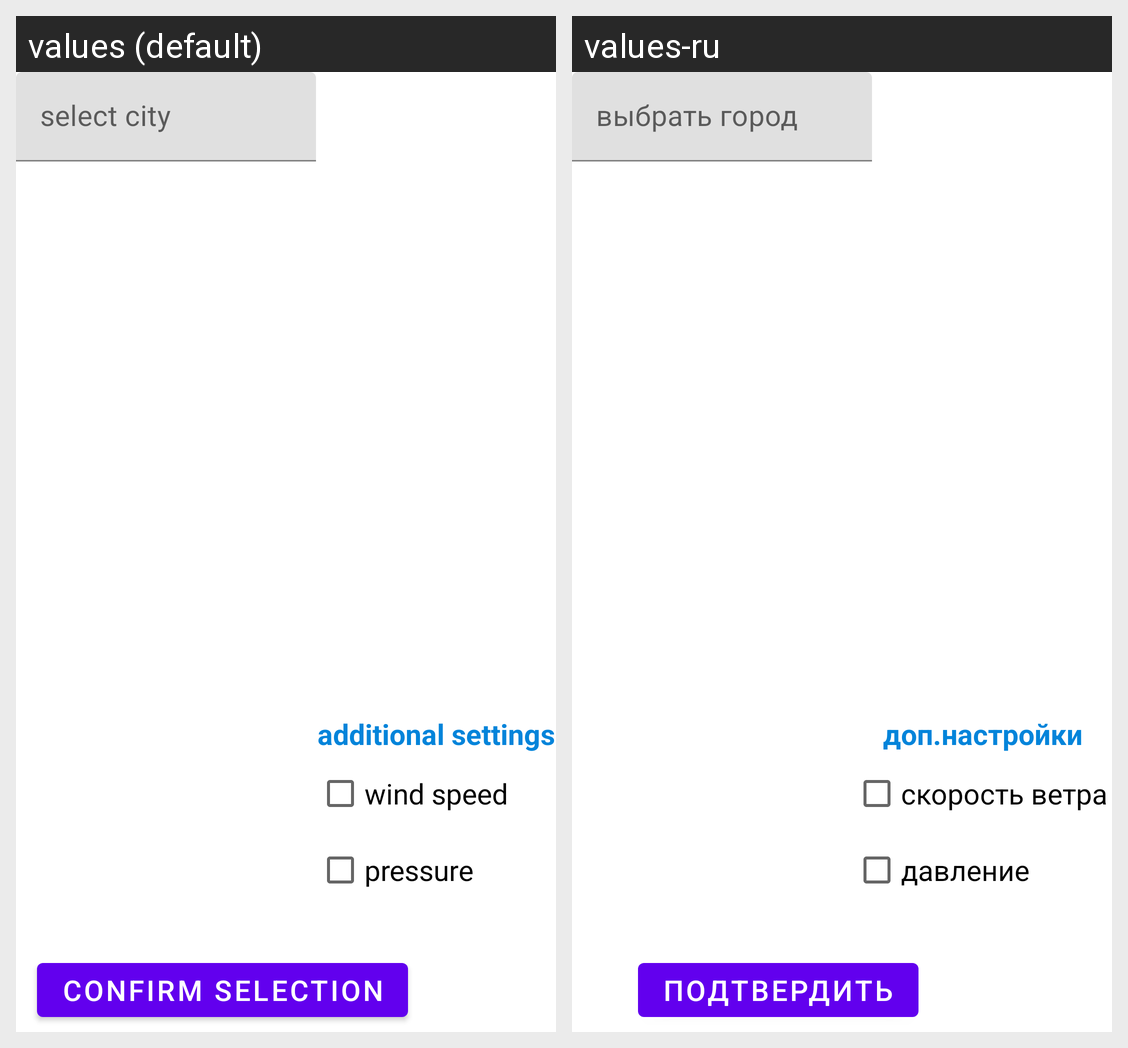

This grid shows one Android layout under two languages. Give, for every string resource on the screen, its name, the default text and each shown locale's text.
Android screen res/layout/fragment_change_city.xml rendered under 2 locales, left to right: values (default), values-ru. Device: Nexus 5 (rendered at 1080×1920; each locale shown at half size, 540×960, under a caption strip naming it); theme AppTheme.
Strings drawn on this screen, with the default value and each locale's value (text and hints the layout hard-codes, and strings that could not be matched under every locale, appear in the picture but are not listed):

select_city
  values: select city
  values-ru: выбрать город

wind_text
  values: wind speed
  values-ru: скорость ветра

pressure_text
  values: pressure
  values-ru: давление

additional_settings
  values: additional settings
  values-ru: доп.настройки

confirm_selection
  values: confirm selection
  values-ru: подтвердить
